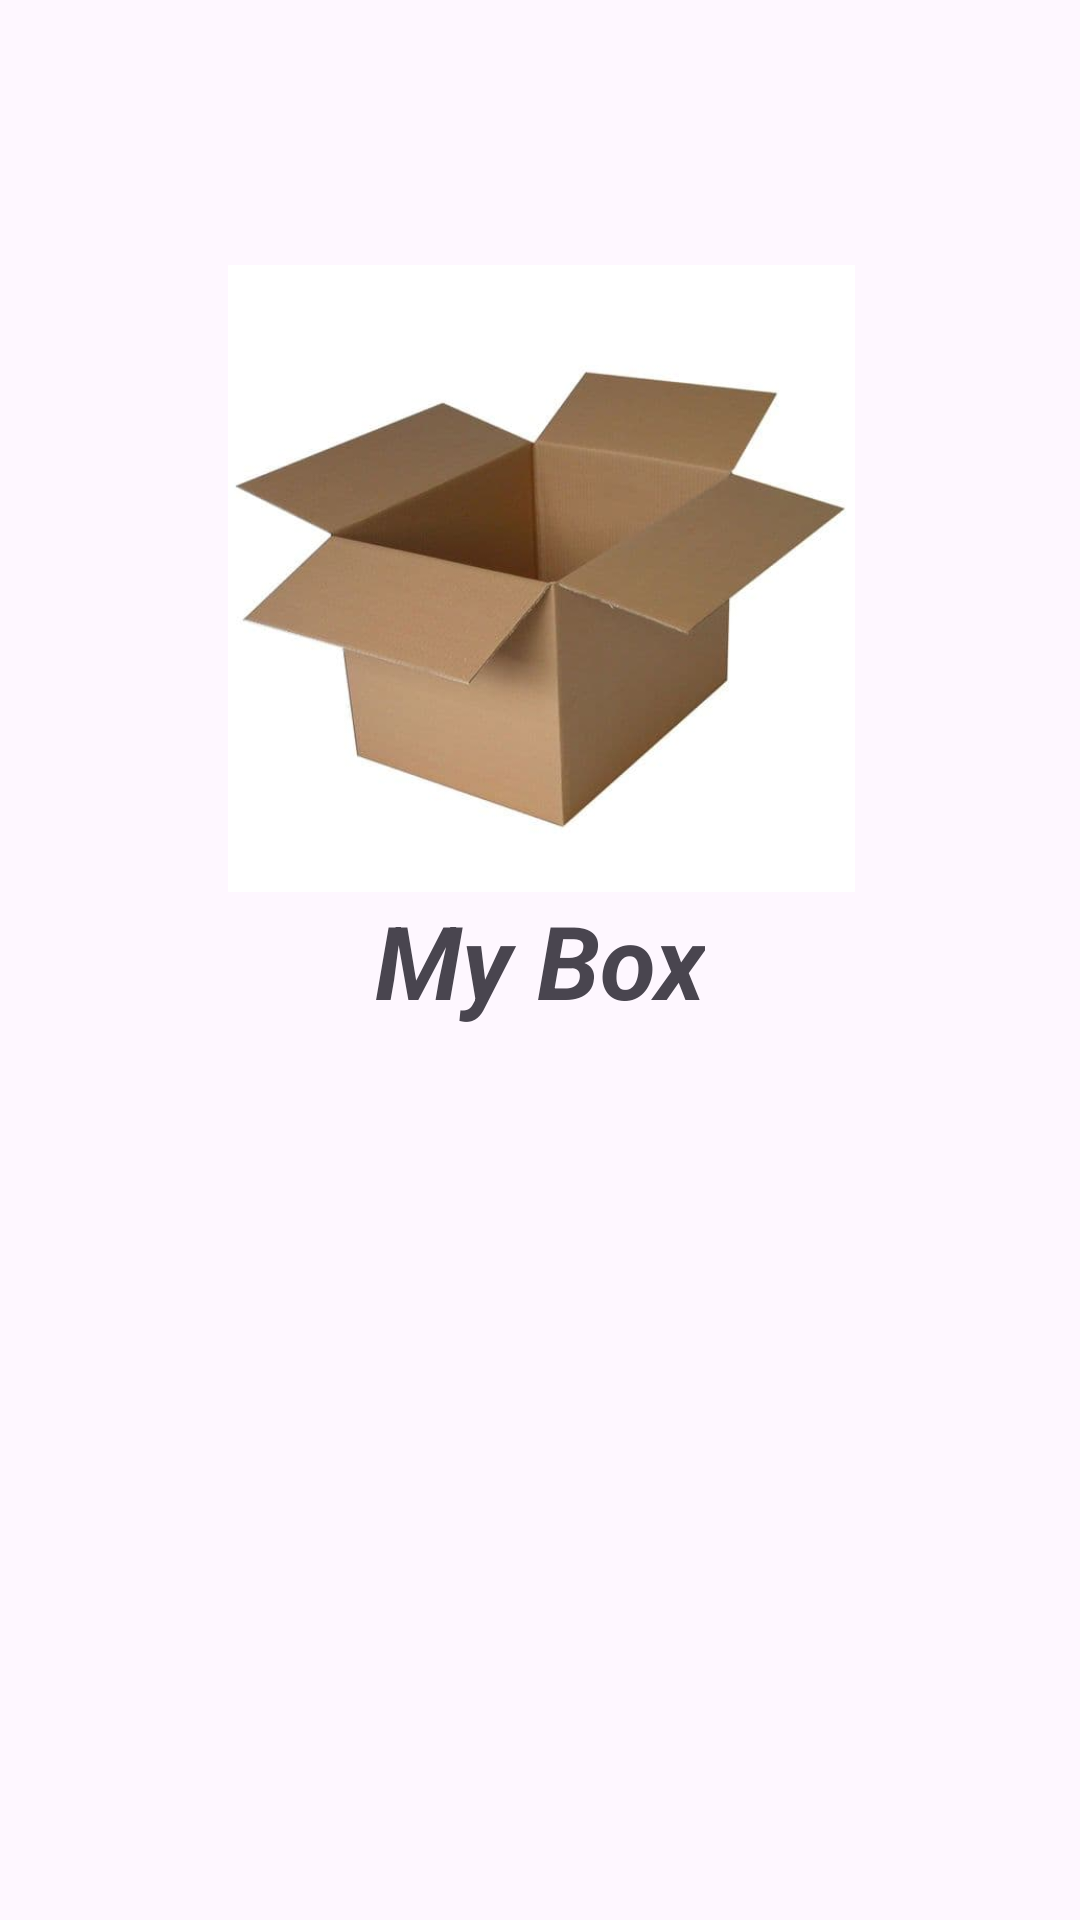

Here is an Android app screen rendered from its layout file. Give the layout XML and the strings, colors and styles it references.
<!-- AndroidManifest.xml: application theme Base.Theme.Login -->
<!-- res/layout/activity_splash_screen.xml -->
<?xml version="1.0" encoding="utf-8"?>
<androidx.constraintlayout.widget.ConstraintLayout xmlns:android="http://schemas.android.com/apk/res/android"
    xmlns:app="http://schemas.android.com/apk/res-auto"
    xmlns:tools="http://schemas.android.com/tools"
    android:id="@+id/main"
    android:layout_width="match_parent"
    android:layout_height="match_parent"
    tools:context=".Splash_Screen">


    <ImageView
        android:id="@+id/imageView"
        android:layout_width="388dp"
        android:layout_height="209dp"
        app:layout_constraintStart_toStartOf="parent"
        app:layout_constraintEnd_toEndOf="parent"
        app:layout_constraintBottom_toTopOf="@+id/textView"

        app:srcCompat="@drawable/box"
        android:contentDescription="@string/app_name" />

    <TextView
        android:layout_width="wrap_content"
        android:layout_height="wrap_content"
        android:id="@+id/textView"
        android:text="@string/app_name"
        android:textSize="34sp"
        android:textStyle="bold|italic"
        app:layout_constraintBottom_toBottomOf="parent"
        app:layout_constraintEnd_toEndOf="parent"
        app:layout_constraintStart_toStartOf="parent"
        app:layout_constraintTop_toTopOf="parent" />

</androidx.constraintlayout.widget.ConstraintLayout>
<!-- resources referenced by this layout -->
<resources>
  <!-- drawable box: jpg bitmap (drawable, 11859 bytes) -->
  <string name="app_name">My Box</string>
  <style name="Base.Theme.Login" parent="Theme.Material3.DayNight.NoActionBar">
          
          
  
          
          <item name="colorPrimaryVariant">@color/lavendor </item>
          <item name="colorPrimary">@color/purple_500</item>
          <item name="colorOnPrimary">@color/white</item>
          
          <item name="colorSecondary">@color/teal_200</item>
          <item name="colorOnSecondary">@color/black</item>
          <item name="colorSecondaryVariant">@color/teal_700</item>
  
          
          <item name="android:statusBarColor">?attr/colorPrimaryVariant</item>
  
      </style>
  <color name="lavendor">#8692f7</color>
  <color name="purple_500">#FF6200EE</color>
  <color name="white">#FFFFFFFF</color>
  <color name="teal_200">#FF03DAC5</color>
  <color name="black">#FF000000</color>
  <color name="teal_700">#FF018786</color>
</resources>
